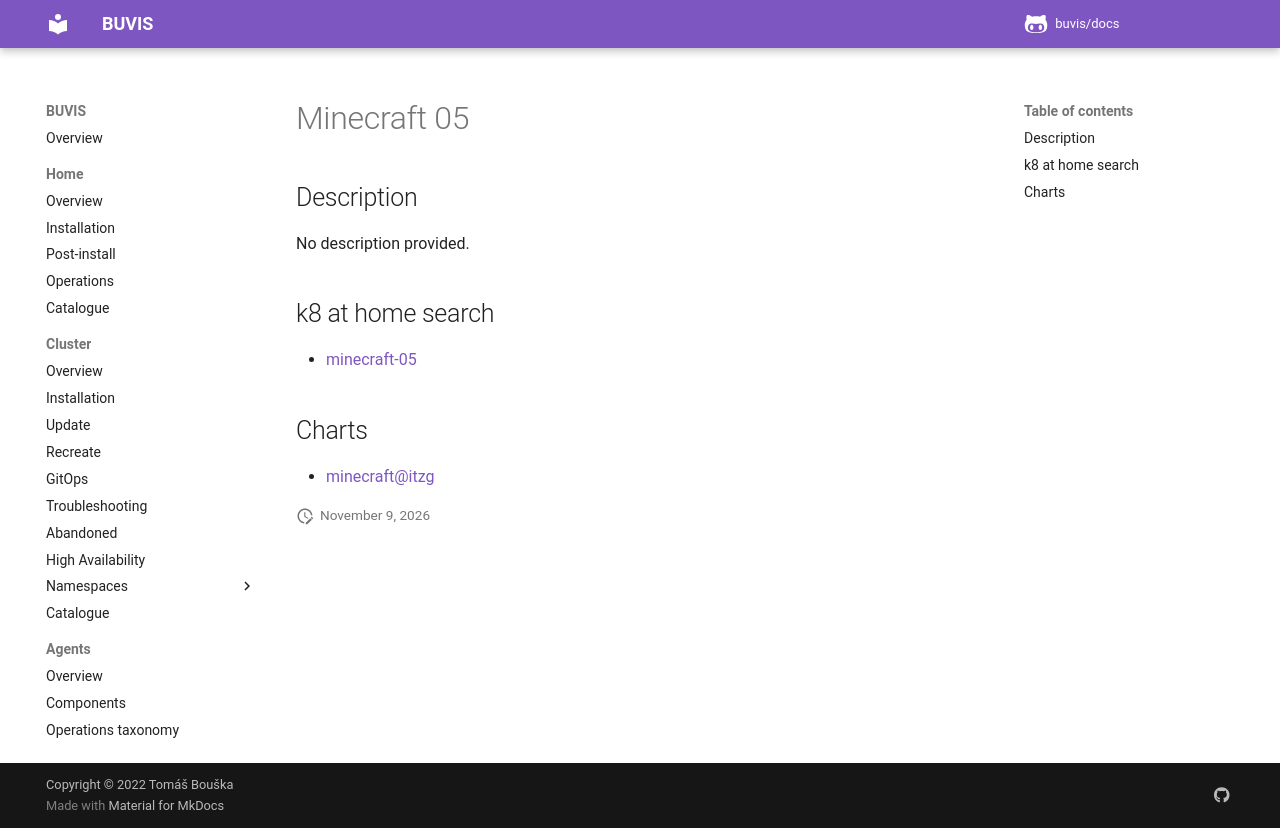

repository: buvis/docs · page: cluster/catalogue/minecraft-05/index.html · generator: mkdocs

# Minecraft 05

## Description

No description provided.

## k8 at home search

- [minecraft-05](https://nanne.dev/k8s-at-home-search/#/minecraft-05)

## Charts

- [minecraft@itzg](https://itzg.github.io/minecraft-server-charts/)
